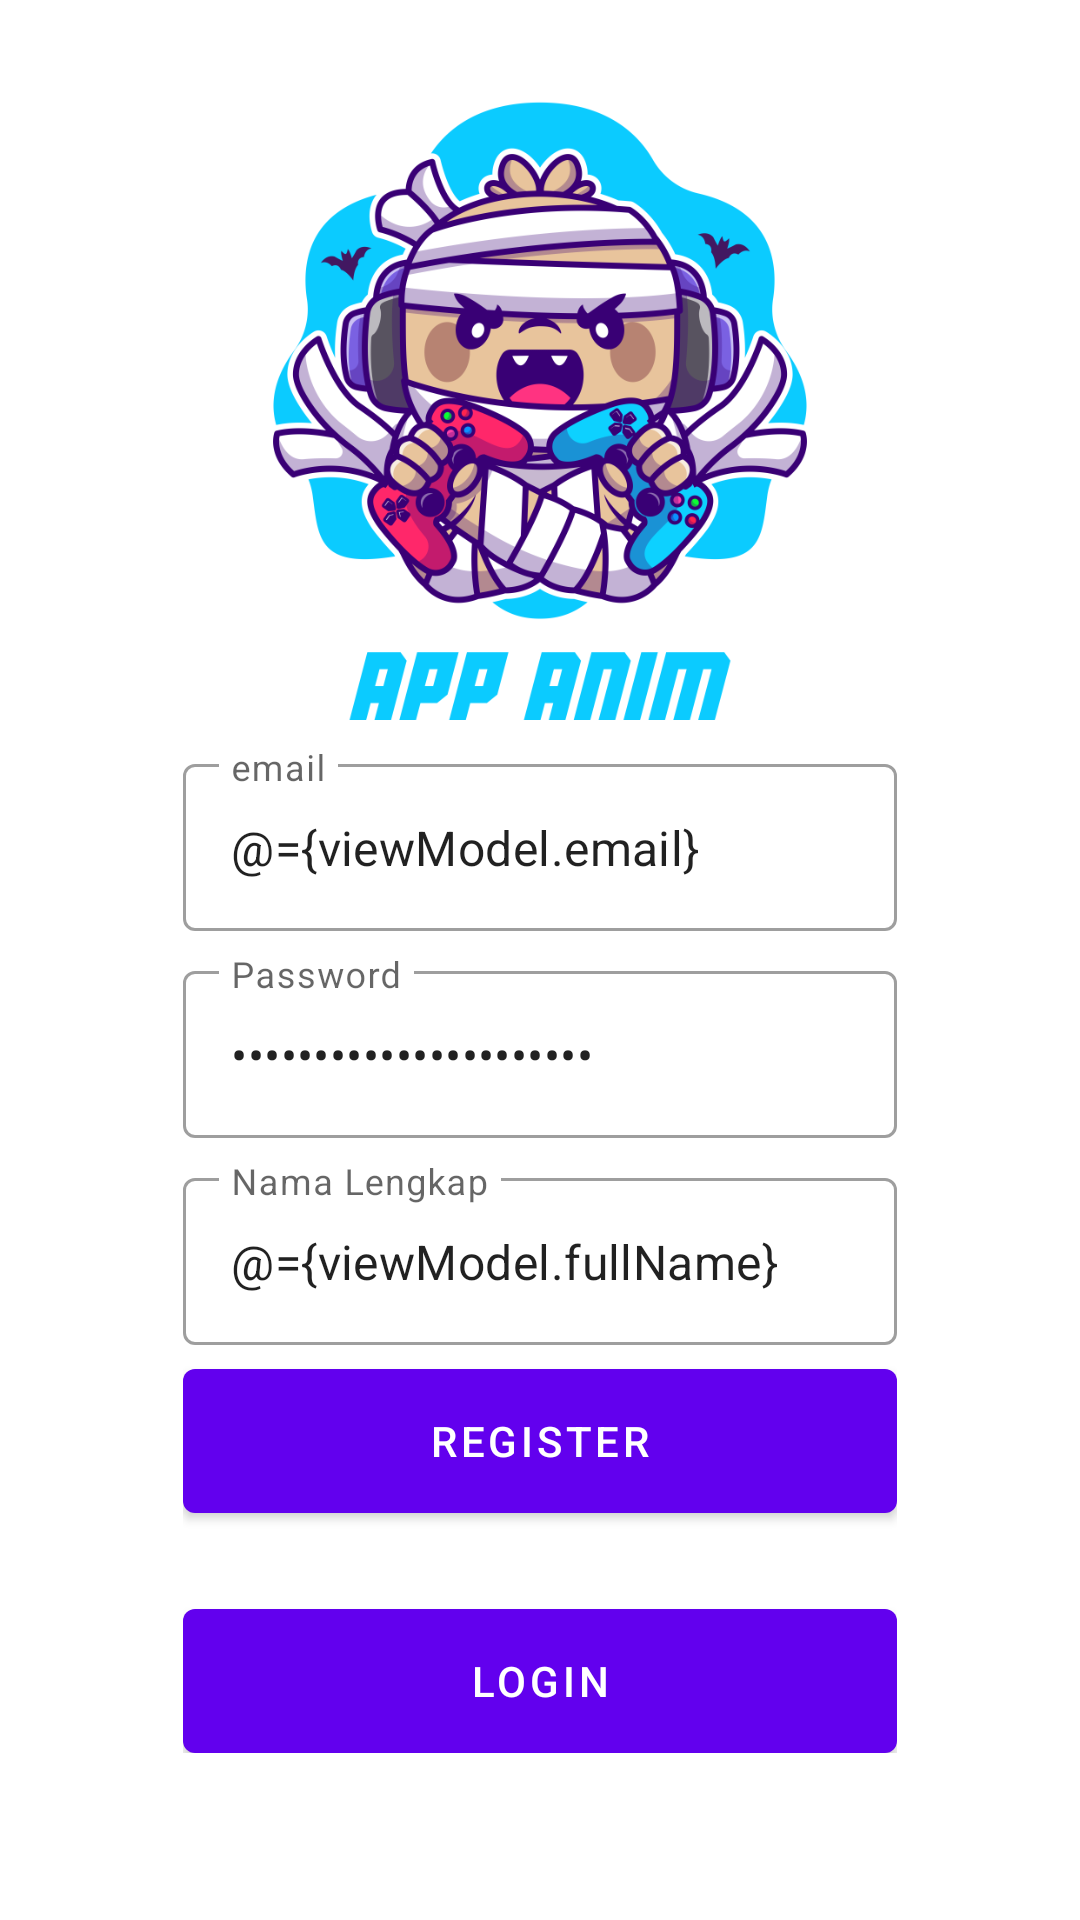

Produce the Android XML layout that renders to this screen, including the resource entries it uses.
<!-- AndroidManifest.xml: application theme Theme.AppAnim -->
<!-- res/layout/fragment_register.xml -->
<?xml version="1.0" encoding="utf-8"?>
<layout xmlns:android="http://schemas.android.com/apk/res/android"
    xmlns:tools="http://schemas.android.com/tools"
    xmlns:app="http://schemas.android.com/apk/res-auto">

    <data>
        <variable
            name="viewModel"
            type="com.appanim.app.ui.auth.AuthViewModel" />
    </data>

    <androidx.coordinatorlayout.widget.CoordinatorLayout
        android:layout_width="match_parent"
        android:layout_height="match_parent"
        tools:context=".ui.auth.LoginFragment">

        <androidx.constraintlayout.widget.ConstraintLayout
            android:layout_width="match_parent"
            android:layout_height="match_parent">

            <ImageView
                android:layout_width="match_parent"
                android:layout_height="match_parent"
                android:scaleType="centerCrop"
                android:src="@drawable/bg_auth"/>

            <LinearLayout
                android:layout_width="0dp"
                android:layout_height="wrap_content"
                android:gravity="center"
                android:orientation="vertical"
                android:padding="16dp"
                app:layout_constraintWidth_percent="0.75"
                app:layout_constraintVertical_bias="0.85"
                app:layout_constraintBottom_toBottomOf="parent"
                app:layout_constraintEnd_toEndOf="parent"
                app:layout_constraintStart_toStartOf="parent"
                app:layout_constraintTop_toTopOf="parent">


                <com.google.android.material.textfield.TextInputLayout
                    android:layout_width="match_parent"
                    android:layout_height="wrap_content"
                    style="@style/Widget.MaterialComponents.TextInputLayout.OutlinedBox"
                    android:layout_marginTop="8dp"
                    android:hint="@string/email">

                    <com.google.android.material.textfield.TextInputEditText
                        android:layout_width="match_parent"
                        android:layout_height="wrap_content"
                        android:id="@+id/editEmail"
                        android:inputType="textEmailAddress"
                        android:text="@={viewModel.email}"/>

                </com.google.android.material.textfield.TextInputLayout>

                <com.google.android.material.textfield.TextInputLayout
                    android:layout_width="match_parent"
                    android:layout_height="wrap_content"
                    style="@style/Widget.MaterialComponents.TextInputLayout.OutlinedBox"
                    android:layout_marginTop="8dp"
                    android:hint="@string/password">


                    <com.google.android.material.textfield.TextInputEditText
                        android:layout_width="match_parent"
                        android:layout_height="wrap_content"
                        android:id="@+id/editPassword"
                        android:inputType="textPassword"
                        android:text="@={viewModel.Password}"/>


                </com.google.android.material.textfield.TextInputLayout>

                <com.google.android.material.textfield.TextInputLayout
                    android:layout_width="match_parent"
                    android:layout_height="wrap_content"
                    style="@style/Widget.MaterialComponents.TextInputLayout.OutlinedBox"
                    android:layout_marginTop="8dp"
                    android:hint="@string/full_name">


                    <com.google.android.material.textfield.TextInputEditText
                        android:layout_width="match_parent"
                        android:layout_height="wrap_content"
                        android:id="@+id/editFullName"
                        android:inputType="textCapWords"
                        android:text="@={viewModel.fullName}"/>


                </com.google.android.material.textfield.TextInputLayout>


                <com.google.android.material.button.MaterialButton
                    android:id="@+id/buttonRegister"
                    android:layout_width="match_parent"
                    android:layout_height="wrap_content"
                    android:insetBottom="0dp"
                    android:insetTop="0dp"
                    android:onClick="@{()-> viewModel.register()}"
                    android:text="@string/register"
                    android:layout_marginTop="8dp"/>

                <com.google.android.material.button.MaterialButton
                    android:id="@+id/buttonLogin"
                    android:layout_width="match_parent"
                    android:layout_height="wrap_content"
                    android:insetBottom="0dp"
                    android:insetTop="0dp"
                    android:text="@string/login"
                    android:layout_marginTop="32dp"/>

            </LinearLayout>

        </androidx.constraintlayout.widget.ConstraintLayout>

    </androidx.coordinatorlayout.widget.CoordinatorLayout>


</layout>
<!-- resources referenced by this layout -->
<resources>
  <!-- drawable bg_auth: png bitmap (drawable, 178424 bytes) -->
  <string name="email">email</string>
  <string name="full_name">Nama Lengkap</string>
  <string name="login">Login</string>
  <string name="password">Password</string>
  <string name="register">Register</string>
  <style name="Theme.AppAnim" parent="Theme.MaterialComponents.DayNight.DarkActionBar">
          
          <item name="colorPrimary">@color/purple_500</item>
          <item name="colorPrimaryVariant">@color/purple_700</item>
          <item name="colorOnPrimary">@color/white</item>
          
          <item name="colorSecondary">@color/teal_200</item>
          <item name="colorSecondaryVariant">@color/teal_700</item>
          <item name="colorOnSecondary">@color/black</item>
          
          <item name="android:statusBarColor" tools:targetApi="l">?attr/colorPrimaryVariant</item>
          
      </style>
  <!-- not gathered from this repository: default colours our renderer supplied (Android Studio template values) -->
  <color name="purple_500">#FF6200EE</color>
  <color name="purple_700">#FF3700B3</color>
  <color name="teal_200">#FF03DAC5</color>
  <color name="teal_700">#FF018786</color>
  <color name="black">#FF000000</color>
  <color name="white">#FFFFFFFF</color>
</resources>
